Labelled photos from "origin_GH_d2.5_CEO_padding_enhanced.4", an image-classification folder in xin1602/Object_Detection_Tooth. The possible labels are: apical lesion, normal, peri-endo lesion.

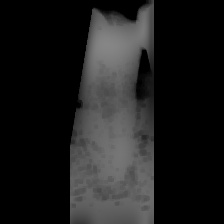
Label: apical lesion

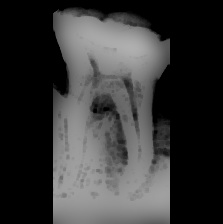
Label: peri-endo lesion

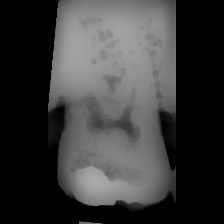
Label: normal

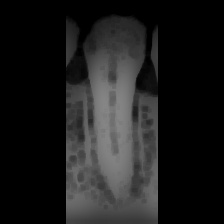
Label: apical lesion

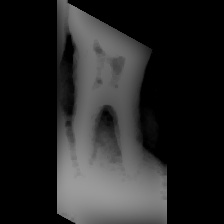
Label: peri-endo lesion

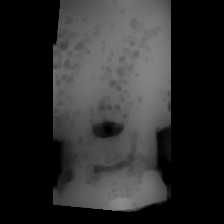
Label: normal
